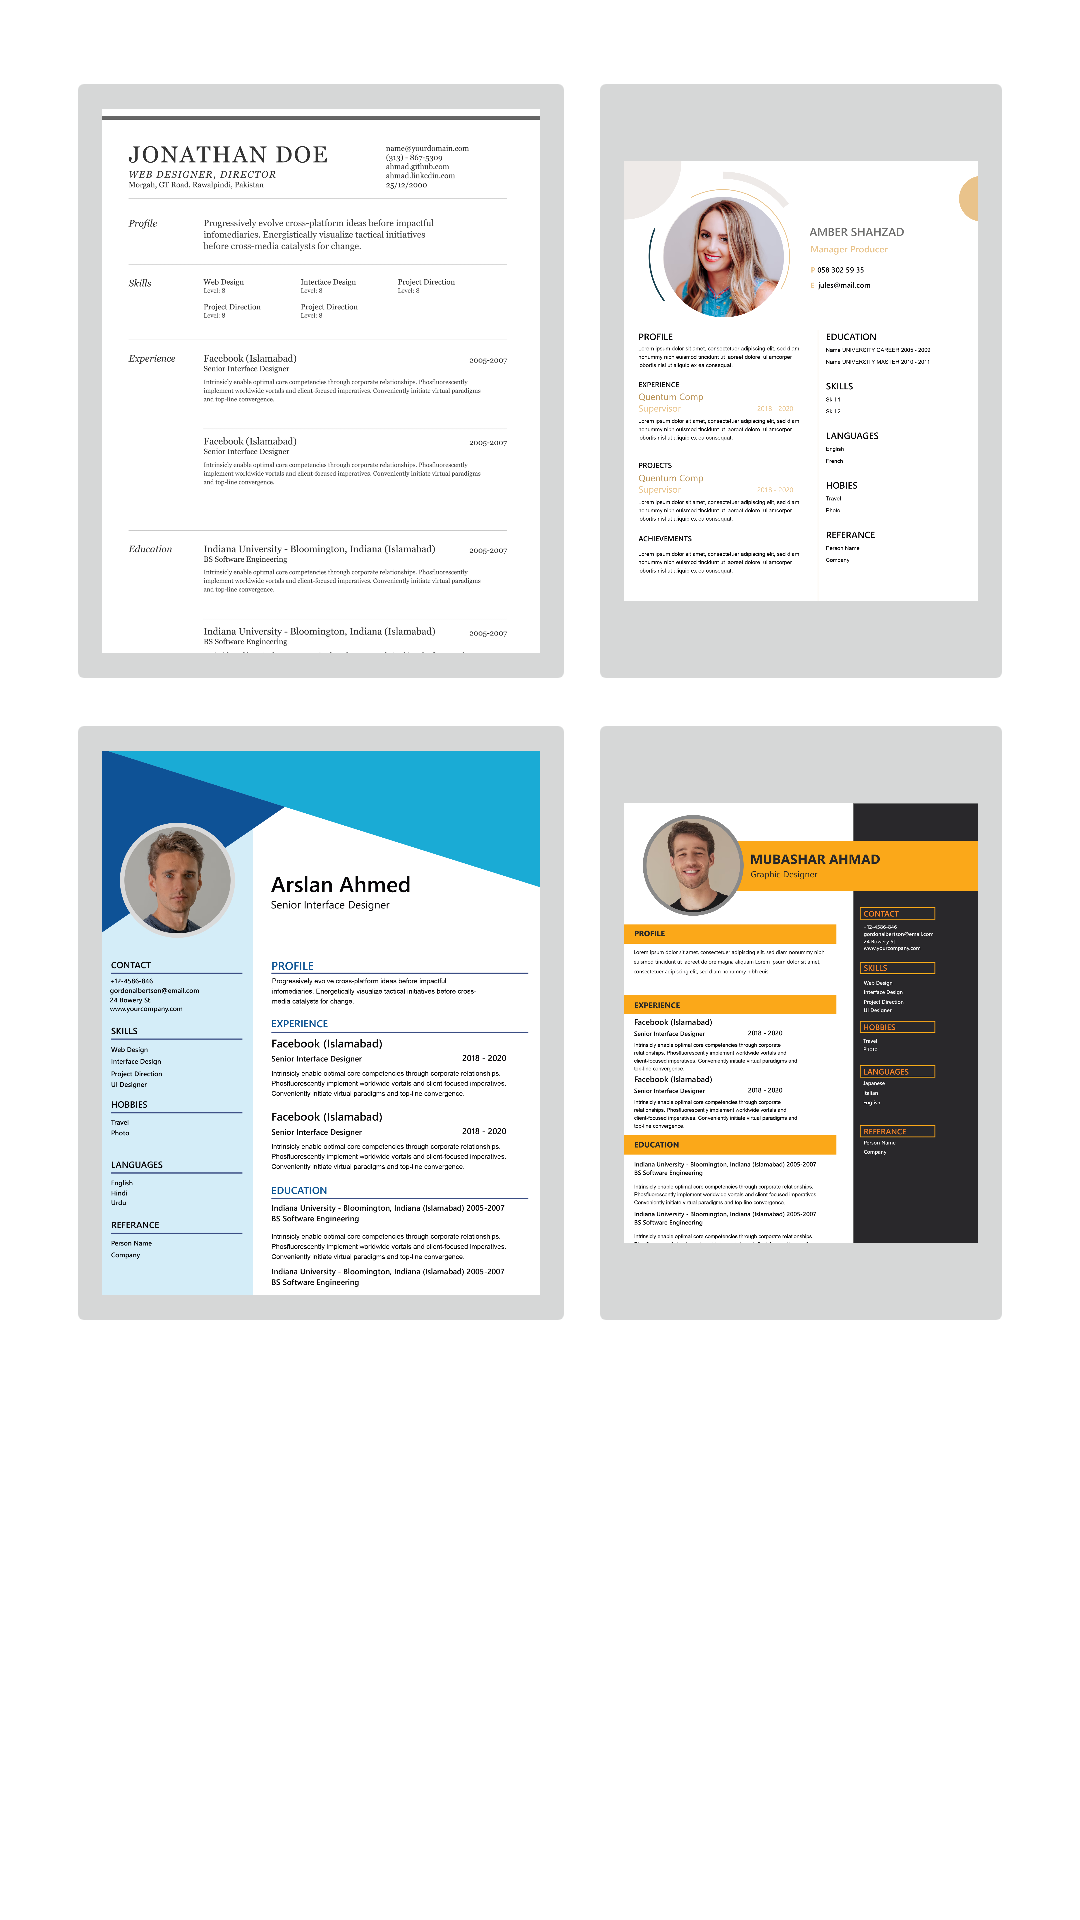

Produce the Android XML layout that renders to this screen, including the resource entries it uses.
<!-- AndroidManifest.xml: application theme Theme.ResumeMaker -->
<!-- res/layout/activity_view_template.xml -->
<?xml version="1.0" encoding="utf-8"?>
<RelativeLayout xmlns:android="http://schemas.android.com/apk/res/android"
    xmlns:tools="http://schemas.android.com/tools"
    android:layout_width="match_parent"
    android:layout_height="match_parent"
    android:id="@+id/host_view_resume"
    android:gravity="center_horizontal"
    android:padding="20dp">

    <ImageButton
        android:id="@+id/view_resume_template1"
        android:layout_width="170dp"
        android:layout_height="210dp"
        android:layout_margin="2dp"
        android:src="@drawable/template_icon_1"
        android:scaleType="fitCenter"
        />
    <ImageButton
        android:id="@+id/view_resume_template2"
        android:layout_width="170dp"
        android:layout_height="210dp"
        android:layout_margin="2dp"
        android:src="@drawable/template_icon_2"
        android:scaleType="fitCenter"
        android:layout_toRightOf="@+id/view_resume_template1"
        />
    <ImageButton
        android:id="@+id/view_resume_template3"
        android:layout_width="170dp"
        android:layout_height="210dp"
        android:src="@drawable/template_icon_3"
        android:layout_margin="2dp"
        android:scaleType="fitCenter"
        android:layout_below="@+id/view_resume_template1"
       />
    <ImageButton
        android:id="@+id/view_resume_template4"
        android:layout_width="170dp"
        android:layout_height="210dp"
        android:layout_margin="2dp"
        android:src="@drawable/template_icon_4"
        android:scaleType="fitCenter"
        android:layout_below="@+id/view_resume_template2"
        android:layout_toRightOf="@+id/view_resume_template3"
        />

</RelativeLayout>
<!-- resources referenced by this layout -->
<resources>
  <!-- drawable template_icon_1: png bitmap (drawable-v24, 582441 bytes) -->
  <!-- drawable template_icon_2: png bitmap (drawable-v24, 592962 bytes) -->
  <!-- drawable template_icon_3: png bitmap (drawable-v24, 373433 bytes) -->
  <!-- drawable template_icon_4: png bitmap (drawable-v24, 911964 bytes) -->
  <style name="Theme.ResumeMaker" parent="Theme.MaterialComponents.DayNight.DarkActionBar">
          
          <item name="colorPrimary">@color/purple_200</item>
          <item name="android:fontFamily">@font/montserrat</item>
          <item name="colorPrimaryVariant">@color/purple_700</item>
          <item name="colorOnPrimary">@color/white</item>
          
          <item name="colorSecondary">@color/teal_200</item>
          <item name="colorSecondaryVariant">@color/teal_700</item>
          <item name="colorOnSecondary">@color/black</item>
          
          <item name="android:statusBarColor" tools:targetApi="l">?attr/colorPrimaryVariant</item>
          
      </style>
  <color name="purple_200">#4E0AC6</color>
  <color name="purple_700">#4E0AC6</color>
  <color name="white">#FFFFFFFF</color>
  <color name="teal_200">#FF03DAC5</color>
  <color name="teal_700">#FF018786</color>
  <color name="black">#FF000000</color>
</resources>
